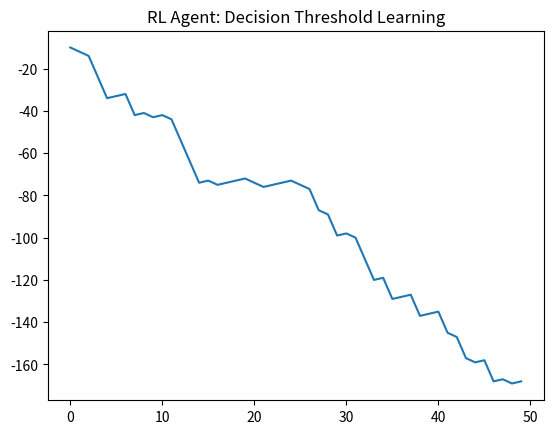

Source code (Python):
import numpy as np
import matplotlib.pyplot as plt
import os

class BottleRLAgent:
    def __init__(self):
        self.threshold = 0.5
        self.history = []

    def compute_reward(self, y_true, y_prob):
        # Penalty: Missed defect is much worse than false alarm
        y_pred = 1 if y_prob >= self.threshold else 0
        if y_true == 1 and y_pred == 0: return -10
        if y_true == 0 and y_pred == 1: return -2
        return 1

    def run_simulation(self):
        os.makedirs("experiments/results", exist_ok=True)
        rewards = [self.compute_reward(np.random.randint(0,2), np.random.random()) for _ in range(50)]
        plt.plot(np.cumsum(rewards))
        plt.title("RL Agent: Decision Threshold Learning")
        plt.savefig("experiments/results/rl_curve.png")

if __name__ == "__main__":
    BottleRLAgent().run_simulation()
